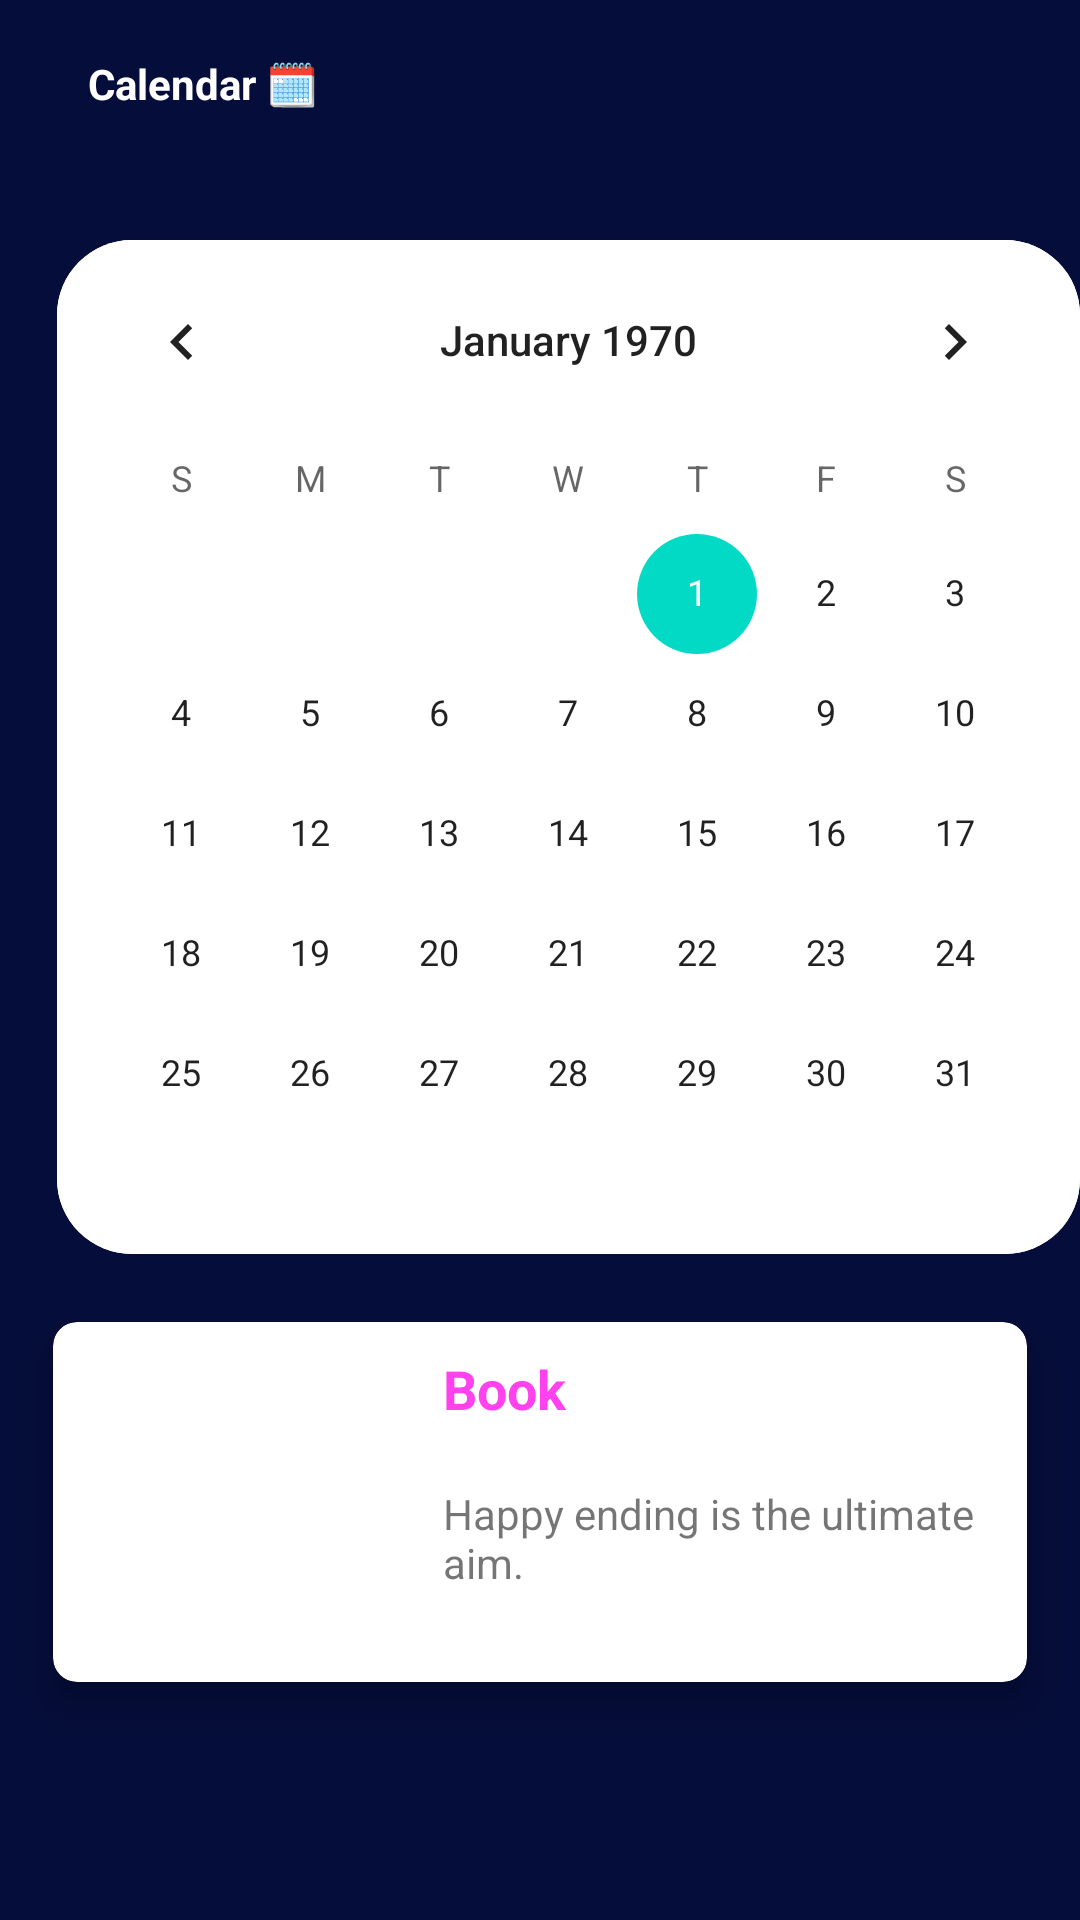

The Android layout XML behind this screen, and the referenced resources:
<!-- AndroidManifest.xml: application theme Theme.MyDiaryApp -->
<!-- res/layout/fragment_calendar.xml -->
<?xml version="1.0" encoding="utf-8"?>
<RelativeLayout xmlns:android="http://schemas.android.com/apk/res/android"
    xmlns:tools="http://schemas.android.com/tools"
    android:layout_width="match_parent"
    android:layout_height="match_parent"
    android:background="#050D3A"
    tools:context=".CalendarFragment">


    <RelativeLayout
        android:id="@+id/settings"
        android:layout_width="match_parent"
        android:layout_height="match_parent"
        >

        <androidx.appcompat.widget.Toolbar
            android:id="@+id/toolbar1"
            android:layout_width="match_parent"
            android:layout_height="wrap_content"
            android:background="#050D3A">
            <ImageView
                android:id="@+id/backArrowCalendar"
                android:layout_width="wrap_content"
                android:layout_height="wrap_content"
                android:src="@drawable/arrow_back"
                android:layout_margin="10dp"/>

            <TextView
                android:layout_width="match_parent"
                android:layout_height="wrap_content"
                android:textStyle="bold"
                android:text=" Calendar 🗓️"
                android:textColor="#fff"/>

        </androidx.appcompat.widget.Toolbar>



        
        <CalendarView
            android:background="@drawable/ovel_shape"
            android:backgroundTint="@color/white"
            android:id="@+id/calendar"
            android:layout_marginTop="80dp"
            android:layout_marginLeft="19dp"
            android:layout_width="wrap_content"
            android:layout_height="wrap_content">
        </CalendarView>

        <androidx.cardview.widget.CardView xmlns:android="http://schemas.android.com/apk/res/android"
            xmlns:app="http://schemas.android.com/apk/res-auto"
            android:layout_width="match_parent"
            android:layout_height="wrap_content"
            android:layout_margin="5dp"
            app:cardBackgroundColor="@color/white"
            app:cardCornerRadius="8dp"
            app:cardElevation="8dp"
            app:cardMaxElevation="10dp"
            app:cardPreventCornerOverlap="true"
            android:layout_below="@id/calendar"
            app:cardUseCompatPadding="true">


            <RelativeLayout
                android:layout_width="match_parent"
                android:layout_height="wrap_content">

                <ImageView
                    android:id="@+id/imgMood"
                    android:layout_width="100dp"
                    android:layout_height="100dp"
                    android:layout_marginStart="10dp"
                    android:layout_marginTop="10dp"
                    android:layout_marginEnd="10dp"
                    android:layout_marginBottom="10dp"
                    android:contentDescription="@string/app_name"
                    android:padding="5dp"
                    android:src="@drawable/book" />


                <TextView
                    android:id="@+id/eventTitle"
                    android:layout_width="match_parent"
                    android:layout_height="wrap_content"
                    android:layout_marginStart="10dp"
                    android:layout_marginTop="10dp"
                    android:layout_toEndOf="@id/imgMood"
                    android:text="Book"
                    android:textColor="@color/color_dark6"
                    android:textSize="18sp"
                    android:textStyle="bold" />

                <TextView
                    android:id="@+id/dayDescription"
                    android:layout_width="match_parent"
                    android:layout_height="wrap_content"
                    android:layout_below="@id/eventTitle"
                    android:layout_marginStart="10dp"
                    android:layout_marginTop="20dp"
                    android:layout_toEndOf="@id/imgMood"
                    android:drawablePadding="2dp"
                    android:text="Happy ending is the ultimate aim."
                    app:drawableStartCompat="@drawable/arrow_back" />
            </RelativeLayout>
        </androidx.cardview.widget.CardView>

    </RelativeLayout>


</RelativeLayout>
<!-- resources referenced by this layout -->
<resources>
  <color name="color_dark6">#FF42ED</color>
  <color name="white">#FFFFFFFF</color>
  <!-- drawable ovel_shape (drawable) -->
  <?xml version="1.0" encoding="utf-8"?>
  <shape xmlns:android="http://schemas.android.com/apk/res/android"
      android:shape="rectangle">
      <corners android:radius="25dp"></corners>
      <stroke android:color="@color/black"/>
  
  </shape>
  <string name="app_name">My Diary App</string>
  <style name="Theme.MyDiaryApp" parent="Theme.MaterialComponents.DayNight.DarkActionBar">
          
          <item name="colorPrimary">@color/purple_500</item>
          <item name="colorPrimaryVariant">@color/purple_700</item>
          <item name="colorOnPrimary">@color/white</item>
          
          <item name="colorSecondary">@color/teal_200</item>
          <item name="colorSecondaryVariant">@color/teal_700</item>
          <item name="colorOnSecondary">@color/black</item>
          
          <item name="android:statusBarColor">?attr/colorPrimaryVariant</item>
          
      </style>
  <color name="black">#FF000000</color>
  <color name="purple_500">#FF6200EE</color>
  <color name="purple_700">#FF3700B3</color>
  <color name="teal_200">#FF03DAC5</color>
  <color name="teal_700">#FF018786</color>
</resources>
